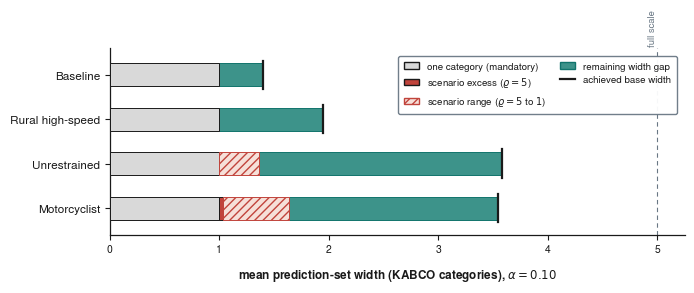

Write Python code to recreate this figure. (Note: this script raises an exception after producing the figure.)
"""
Figure 4 -- reporting-channel scenario sensitivity for prediction-set width.

The figure reports a conditional decomposition for a finite grid of declared channel
scenarios. It does not display an identified interval or an optimized bound over a
continuous admissible set.

One horizontal bar per declared stratum, width in KABCO categories (1..5):
  - solid CORAL  [1, Nstar_R5]        : excess implied by the evaluated R=5 scenario
  - hatched CORAL[Nstar_R5, Nstar_R1] : range to the selection-invariance scenario
  - teal wash    [Nstar_R1, achieved] : remaining gap to achieved base width
  - achieved marker + full-scale (5) reference

Numbers are derived summaries rather than raw rows. The scenario floors come from
experiments/e9_channel_floor.py at alpha 0.10. That script solves the latent-composition
problem exactly over the declared finite channel set and reported-share rounding
intervals. The achieved value is the smallest base Mondrian width among the seven models.
Regenerate the audit and update the four rows below when the scenario set changes.
"""
from __future__ import annotations

from pathlib import Path

import matplotlib
matplotlib.use("Agg")
import matplotlib.pyplot as plt
from matplotlib.patches import Rectangle, Patch
from matplotlib.lines import Line2D
import numpy as np

plt.rcParams["pdf.fonttype"] = 42
plt.rcParams["ps.fonttype"] = 42
plt.rcParams["axes.unicode_minus"] = False

# --- house palette (inlined from experiments/figstyle.py) ---
INK = "#1a1a1a"
ACCENT_TEAL = "#11746c"
CORAL = "#c1443c"
GOLD = "#a87c2a"
SLATE = "#697784"
MIST = "#e6eeec"
SAND = "#f6e0d9"
# recoverable-segment green: a step darker than seqteal3 (#5fb0a5), toward the
# signature teal seqteal4 (#11746c), for a firmer read
SEQTEAL3 = "#3d938a"

for _fam in ("Helvetica Neue", "Helvetica", "Arial", "TeX Gyre Heros", "DejaVu Sans"):
    if any(_fam in f.name for f in matplotlib.font_manager.fontManager.ttflist):
        plt.rcParams["font.family"] = _fam
        break
plt.rcParams["mathtext.fontset"] = "dejavusans"
plt.rcParams.update({
    "font.size": 8.5, "axes.titlesize": 8.5, "axes.titleweight": "bold",
    "axes.labelsize": 8.5, "axes.labelweight": "bold", "axes.labelpad": 9,
    "xtick.labelsize": 7.5, "ytick.labelsize": 8.5, "legend.fontsize": 7.0,
    "text.color": INK, "axes.labelcolor": INK, "xtick.color": INK, "ytick.color": INK,
    "axes.edgecolor": INK, "axes.linewidth": 0.9,
})

# stratum : (Nstar_lo=R=5 floor, Nstar_hi=R=1 floor, achieved, display label, share label)
# Solid shows the minimum evaluated R=5 scenario value. Hatched extends to the minimum
# evaluated selection-invariance value. Numbers come from e9_channel_floor.py.
ROWS = [
    ("motorcycle",      1.03, 1.64, 3.55, "Motorcyclist",     None),
    ("unrestrained",    0.96, 1.36, 3.58, "Unrestrained",     None),
    ("rural_highspeed", 0.92, 1.00, 1.95, "Rural high-speed", None),
    ("baseline",        0.91, 0.97, 1.40, "Baseline",         None),
]


def main():
    fig, ax = plt.subplots(figsize=(7.0, 3.0))
    bar_h = 0.52
    ys = np.arange(len(ROWS))

    for i, (_key, lo, hi, ach, _lab, _share) in enumerate(ROWS):
        y = ys[i]
        yb = y - bar_h / 2
        # (1) mandatory category [0, 1] that any nonempty set carries
        ax.add_patch(Rectangle((0, yb), 1.0, bar_h,
                               facecolor="#d9d9d9", edgecolor=INK, linewidth=0.7, zorder=3))
        # (2) channel-imposed excess above 1: solid to the heavy-selection floor (lo, R=5),
        #     hatched out to the invariance floor (hi, R=1). Nonzero only where the floor > 1.
        ex_lo, ex_hi = max(1.0, lo), max(1.0, hi)
        if ex_lo > 1.0:
            ax.add_patch(Rectangle((1.0, yb), ex_lo - 1.0, bar_h,
                                   facecolor=CORAL, edgecolor=INK, linewidth=0.7, zorder=3))
        if ex_hi > ex_lo:
            ax.add_patch(Rectangle((ex_lo, yb), ex_hi - ex_lo, bar_h,
                                   facecolor=SAND, edgecolor=CORAL, linewidth=0.7,
                                   hatch="////", zorder=3))
        # (3) recoverable remainder [max(1, hi), achieved]
        if ach > ex_hi:
            ax.add_patch(Rectangle((ex_hi, yb), ach - ex_hi, bar_h,
                                   facecolor=SEQTEAL3, edgecolor=ACCENT_TEAL, linewidth=0.7, zorder=2))
        # achieved width marker
        ax.plot([ach, ach], [yb - 0.06, y + bar_h / 2 + 0.06],
                color=INK, linewidth=1.6, zorder=5)

    # full-scale reference (K=5) and minimum-width reference (1)
    ax.axvline(5.0, color=SLATE, linewidth=0.8, linestyle=(0, (4, 3)), zorder=1)
    ax.text(5.0, len(ROWS) - 0.35, "full scale", ha="right", va="bottom",
            color=SLATE, fontsize=6.8, rotation=90)

    ax.set_yticks(ys)
    ax.set_yticklabels([r[4] for r in ROWS])
    ax.set_ylim(-0.6, len(ROWS) - 0.4)
    ax.set_xlim(0, 5.25)
    ax.set_xticks(range(0, 6))
    ax.set_xlabel("mean prediction-set width (KABCO categories), $\\alpha=0.10$")
    ax.spines["top"].set_visible(False)
    ax.spines["right"].set_visible(False)

    legend = [
        Patch(facecolor="#d9d9d9", edgecolor=INK, label="one category (mandatory)"),
        Patch(facecolor=CORAL, edgecolor=INK, label=r"scenario excess ($\varrho{=}5$)"),
        Patch(facecolor=SAND, edgecolor=CORAL, hatch="////",
              label=r"scenario range ($\varrho{=}5$ to $1$)"),
        Patch(facecolor=SEQTEAL3, edgecolor=ACCENT_TEAL, label="remaining width gap"),
        Line2D([0], [0], color=INK, linewidth=1.6, label="achieved base width"),
    ]
    ax.legend(handles=legend, loc="upper right", bbox_to_anchor=(0.995, 0.985),
              frameon=True, framealpha=0.95, edgecolor=SLATE, ncol=2, borderpad=0.6,
              columnspacing=1.4, handlelength=1.6)

    fig.tight_layout()
    out = Path(__file__).resolve().parent
    fig.savefig(out / "fig4_channel_floor.pdf", bbox_inches="tight")
    fig.savefig(out / "fig4_channel_floor.png", dpi=400, bbox_inches="tight")
    print("wrote fig4_channel_floor.pdf / .png")


if __name__ == "__main__":
    main()
